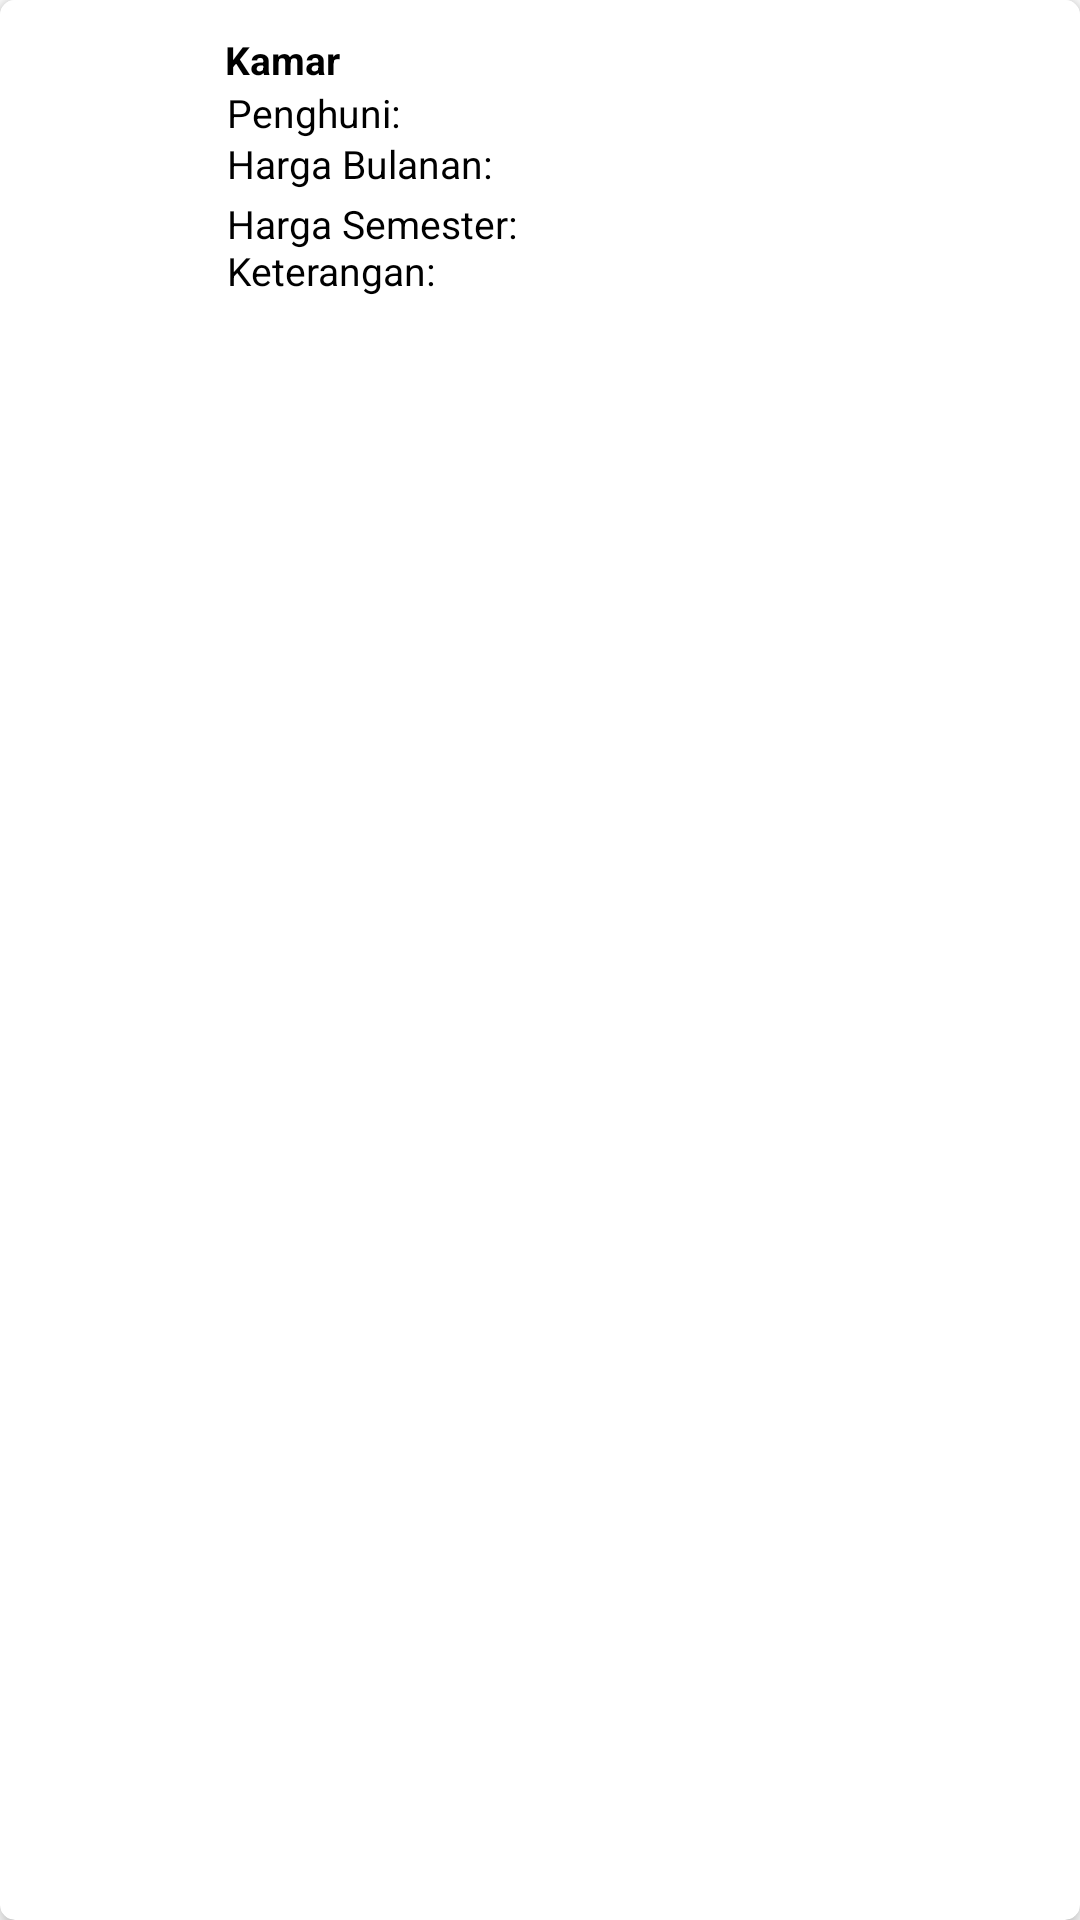

Layout XML and referenced resources for this Android screen:
<!-- AndroidManifest.xml: application theme Theme.Uts_praktikum -->
<!-- res/layout/activity_data.xml -->
<?xml version="1.0" encoding="utf-8"?>
<androidx.cardview.widget.CardView xmlns:android="http://schemas.android.com/apk/res/android"
    android:layout_width="match_parent"
    android:layout_height="wrap_content"
    xmlns:app="http://schemas.android.com/apk/res-auto"
    xmlns:tools="http://schemas.android.com/tools"
    android:layout_gravity="center"
    android:layout_margin="5dp"
    app:cardCornerRadius="5dp"
    android:background="#F8FAD5"
    app:cardElevation="4dp">

    <RelativeLayout
        android:layout_width="406dp"
        android:layout_height="123dp"
        android:background="@color/white"
        android:orientation="vertical">


        <ImageView
            android:id="@+id/idfoto"
            android:layout_width="66dp"
            android:layout_height="95dp"
            android:layout_alignParentStart="true"
            android:layout_alignParentTop="true"
            android:layout_marginStart="5dp"
            android:layout_marginTop="6dp"
            android:padding="5dp"
            android:scaleType="centerCrop"
            android:src="@mipmap/ic_launcher" />

        <TextView
            android:id="@+id/idKamar"
            android:layout_width="284dp"
            android:layout_height="wrap_content"
            android:layout_alignParentTop="true"
            android:layout_alignParentEnd="true"
            android:layout_marginStart="4dp"
            android:layout_marginLeft="60dp"
            android:layout_marginTop="11dp"
            android:layout_marginEnd="59dp"
            android:layout_marginRight="2dp"
            android:layout_toEndOf="@+id/idfoto"
            android:text="@string/kamar"
            android:textColor="@color/black"
            android:textSize="13sp"
            android:textStyle="bold"
            tools:ignore="RtlCompat" />

        <TextView
            android:id="@+id/idPenghuni"
            android:layout_width="278dp"
            android:layout_height="wrap_content"
            android:layout_below="@+id/idKamar"
            android:layout_alignEnd="@+id/idKamar"
            android:layout_marginLeft="60dp"
            android:layout_marginTop="0dp"
            android:layout_marginEnd="-7dp"
            android:layout_marginRight="2dp"
            android:text="@string/Penghuni"
            android:textColor="@color/black"
            android:textSize="13sp"
            android:textStyle="normal"
            tools:ignore="RtlCompat" />

        <TextView
            android:id="@+id/idhbul"
            android:layout_width="279dp"
            android:layout_height="19dp"
            android:layout_below="@+id/idPenghuni"
            android:layout_alignStart="@+id/idPenghuni"
            android:layout_alignEnd="@+id/idPenghuni"
            android:layout_marginStart="0dp"
            android:layout_marginLeft="60dp"
            android:layout_marginTop="-1dp"
            android:layout_marginEnd="-1dp"
            android:layout_marginRight="2dp"
            android:text="@string/hbul"
            android:textColor="@color/black"
            android:textSize="13sp"
            android:textStyle="normal"
            tools:ignore="RtlCompat" />

        <TextView
            android:id="@+id/idhsem"
            android:layout_width="285dp"
            android:layout_height="17dp"
            android:layout_below="@+id/idhbul"
            android:layout_alignStart="@+id/idhbul"
            android:layout_alignEnd="@+id/idhbul"
            android:layout_marginStart="0dp"
            android:layout_marginLeft="60dp"
            android:layout_marginTop="1dp"
            android:layout_marginEnd="0dp"
            android:layout_marginRight="2dp"
            android:text="@string/hSem"
            android:textColor="@color/black"
            android:textSize="13sp"
            android:textStyle="normal"
            tools:ignore="RtlCompat" />

        <TextView
            android:id="@+id/idKeterangan"
            android:layout_width="286dp"
            android:layout_height="wrap_content"
            android:layout_below="@+id/idPenghuni"
            android:layout_alignStart="@+id/idhsem"
            android:layout_alignEnd="@+id/idhsem"
            android:layout_marginStart="0dp"
            android:layout_marginLeft="60dp"
            android:layout_marginTop="35dp"
            android:layout_marginEnd="-2dp"
            android:layout_marginRight="2dp"
            android:text="@string/Keterangan"
            android:textColor="@color/black"
            android:textSize="13sp"
            android:textStyle="normal"
            tools:ignore="RtlCompat" />

    </RelativeLayout>
</androidx.cardview.widget.CardView>
<!-- resources referenced by this layout -->
<resources>
  <string name="Keterangan">Keterangan: </string>
  <string name="Penghuni">Penghuni: </string>
  <string name="hSem">Harga Semester: </string>
  <string name="hbul">Harga Bulanan: </string>
  <string name="kamar">Kamar</string>
  <style name="Theme.Uts_praktikum" parent="Theme.MaterialComponents.DayNight.DarkActionBar">
          
          <item name="colorPrimary">@color/purple_500</item>
          <item name="colorPrimaryVariant">@color/purple_700</item>
          <item name="colorOnPrimary">@color/white</item>
          
          <item name="colorSecondary">@color/teal_200</item>
          <item name="colorSecondaryVariant">@color/teal_700</item>
          <item name="colorOnSecondary">@color/black</item>
          
          <item name="android:statusBarColor">?attr/colorPrimaryVariant</item>
          
      </style>
  <!-- not gathered from this repository: default colours our renderer supplied (Android Studio template values) -->
  <color name="purple_500">#FF6200EE</color>
  <color name="purple_700">#FF3700B3</color>
  <color name="teal_200">#FF03DAC5</color>
  <color name="teal_700">#FF018786</color>
  <color name="black">#FF000000</color>
  <color name="white">#FFFFFFFF</color>
</resources>
